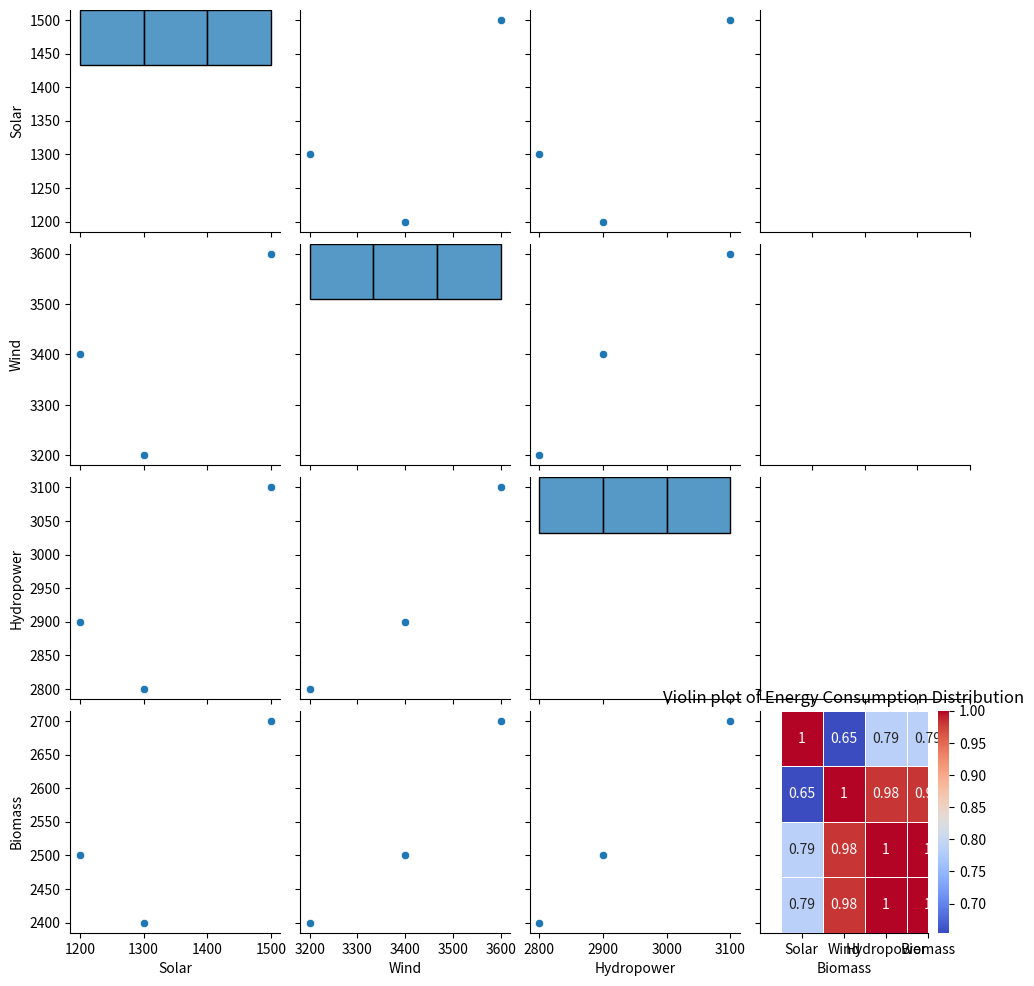

Here is the Python script that generated this plot:
#Data Visualization using seaborn

#pairplot
import seaborn as sns
import pandas as pd
import matplotlib.pyplot as plt

data = {
    "Solar": [1200, 1500, 1300],
    "Wind": [3400, 3600, 3200],
    "Hydropower": [2900, 3100, 2800],
    "Biomass": [2500, 2700, 2400]
}

df = pd.DataFrame(data)

sns.pairplot(df)
plt.show()

#Heatmap
correlation_matrix = df.corr()
sns.heatmap(correlation_matrix, annot = True, cmap = 'coolwarm', linewidths = 0.5)

plt.title('Correlation Between Energy Sources')
plt.show()

#Box plot
sns.boxplot(data=df)

plt.title('Distribution of Energy Consumption by Source')
plt.show()

#Violin plot
sns.violinplot(data=df)

plt.title("Violin plot of Energy Consumption Distribution")
plt.show()